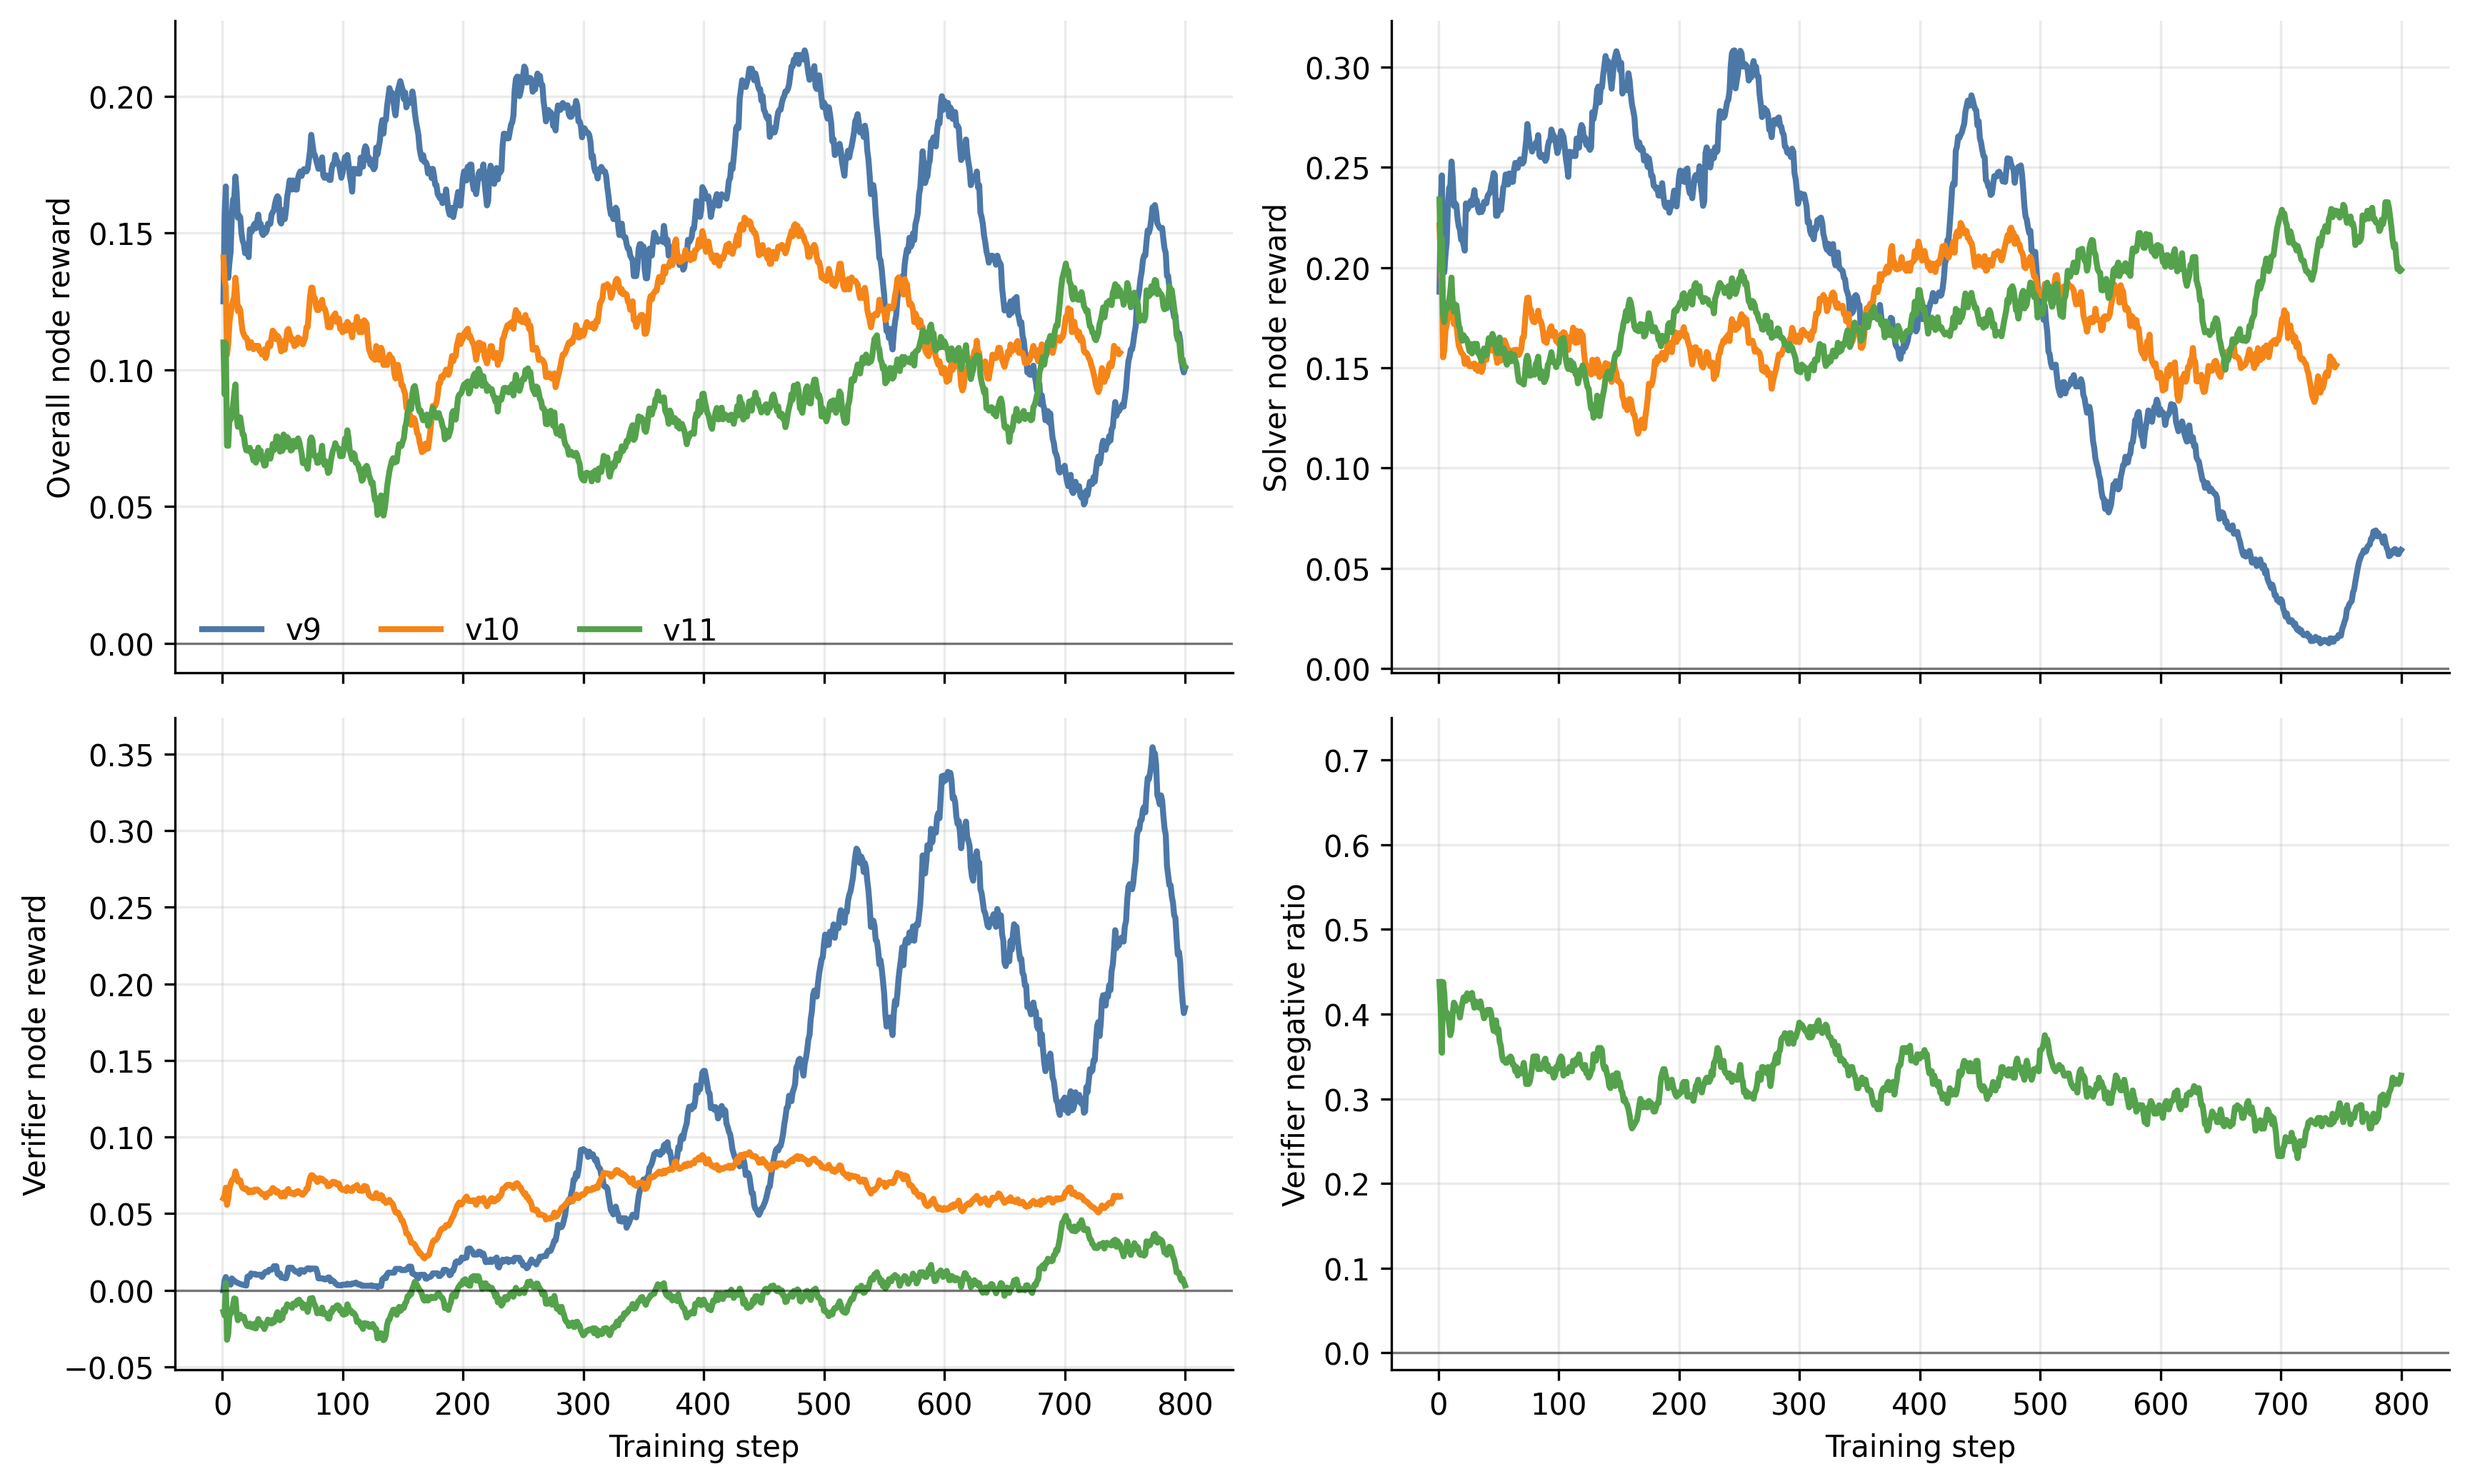

Data behind this chart, as committed beside it:
version, step, graphcredit/node_reward_mean, graphcredit/solver_node_reward_mean, graphcredit/verifier_node_reward_mean, graphcredit/verifier_negative_node_ratio, episode/pass@2, episode/avg@2, timing_s/testing
v9, 1.0, 0.125, 0.188, 0.0, , 0.625, 0.375, 
v9, 2.0, 0.188, 0.275, 0.013, , 0.625, 0.562, 
v9, 3.0, 0.188, 0.275, 0.013, , 0.625, 0.562, 
v9, 4.0, 0.042, 0.062, 0.0, , 0.25, 0.125, 
v9, 5.0, 0.125, 0.188, 0.0, , 0.75, 0.375, 
v9, 6.0, 0.167, 0.25, 0.0, , 0.625, 0.5, 
v9, 7.0, 0.167, 0.25, 0.0, , 0.625, 0.5, 
v9, 8.0, 0.25, 0.357, 0.036, , 0.875, 0.75, 
v9, 9.0, 0.208, 0.312, 0.0, , 0.75, 0.625, 
v9, 10.0, 0.167, 0.25, 0.0, , 0.625, 0.5, 
v9, 11.0, 0.25, 0.375, 0.0, , 0.75, 0.75, 
v9, 12.0, 0.104, 0.156, 0.0, , 0.375, 0.312, 
v9, 13.0, 0.042, 0.062, 0.0, , 0.125, 0.125, 
v9, 14.0, 0.167, 0.25, 0.0, , 0.75, 0.5, 
v9, 15.0, 0.146, 0.219, 0.0, , 0.5, 0.438, 
v9, 16.0, 0.062, 0.125, 0.0, , 0.25, 0.125, 
v9, 17.0, 0.104, 0.156, 0.0, , 0.375, 0.312, 
v9, 18.0, 0.125, 0.188, 0.0, , 0.375, 0.375, 
v9, 19.0, 0.083, 0.125, 0.0, , 0.25, 0.25, 
v9, 20.0, 0.146, 0.219, 0.0, , 0.5, 0.438, 
v9, 21.0, 0.146, 0.156, 0.125, , 0.625, 0.438, 
v9, 22.0, 0.104, 0.148, 0.016, , 0.375, 0.312, 
v9, 23.0, 0.375, 0.75, 0.0, , 0.875, 0.75, 
v9, 24.0, 0.125, 0.156, 0.062, , 0.625, 0.375, 
v9, 25.0, 0.167, 0.25, 0.0, , 0.625, 0.5, 
v9, 26.0, 0.167, 0.25, 0.0, , 0.625, 0.5, 
v9, 27.0, 0.208, 0.305, 0.016, , 0.75, 0.625, 
v9, 28.0, 0.146, 0.219, 0.0, , 0.5, 0.438, 
v9, 29.0, 0.104, 0.156, 0.0, , 0.5, 0.312, 
v9, 30.0, 0.188, 0.281, 0.0, , 0.625, 0.562, 
v9, 31.0, 0.062, 0.094, 0.0, , 0.375, 0.188, 
v9, 32.0, 0.188, 0.281, 0.0, , 0.625, 0.562, 
v9, 33.0, 0.167, 0.25, 0.0, , 0.625, 0.5, 
v9, 34.0, 0.188, 0.267, 0.028, , 0.75, 0.562, 
v9, 35.0, 0.229, 0.326, 0.035, , 0.875, 0.688, 
v9, 36.0, 0.208, 0.304, 0.018, , 0.875, 0.625, 
v9, 37.0, 0.125, 0.188, 0.0, , 0.375, 0.375, 
v9, 38.0, 0.104, 0.156, 0.0, , 0.375, 0.312, 
v9, 39.0, 0.167, 0.232, 0.036, , 0.625, 0.5, 
v9, 40.0, 0.146, 0.219, 0.0, , 0.625, 0.438, 
v9, 41.0, 0.146, 0.219, 0.0, , 0.75, 0.438, 
v9, 42.0, 0.125, 0.18, 0.016, , 0.625, 0.375, 
v9, 43.0, 0.146, 0.198, 0.042, , 0.625, 0.438, 
v9, 44.0, 0.146, 0.219, 0.0, , 0.5, 0.438, 
v9, 45.0, 0.188, 0.281, 0.0, , 0.75, 0.562, 
v9, 46.0, 0.167, 0.25, 0.0, , 0.5, 0.5, 
v9, 47.0, 0.083, 0.125, 0.0, , 0.25, 0.25, 
v9, 48.0, 0.167, 0.24, 0.021, , 0.75, 0.5, 
v9, 49.0, 0.104, 0.156, 0.0, , 0.375, 0.312, 
v9, 50.0, 0.208, 0.312, 0.0, , 0.75, 0.625, 587.8
v9, 51.0, 0.25, 0.375, 0.0, , 0.75, 0.75, 
v9, 52.0, 0.125, 0.188, 0.0, , 0.5, 0.375, 
v9, 53.0, 0.229, 0.344, 0.0, , 0.875, 0.688, 
v9, 54.0, 0.229, 0.312, 0.062, , 0.75, 0.688, 
v9, 55.0, 0.25, 0.32, 0.111, , 0.875, 0.75, 
v9, 56.0, 0.146, 0.219, 0.0, , 0.625, 0.438, 
v9, 57.0, 0.167, 0.25, 0.0, , 0.625, 0.5, 
v9, 58.0, 0.104, 0.156, 0.0, , 0.375, 0.312, 
v9, 59.0, 0.271, 0.406, 0.0, , 1.0, 0.812, 
v9, 60.0, 0.208, 0.305, 0.016, , 0.875, 0.625, 
... 2,286 more rows
